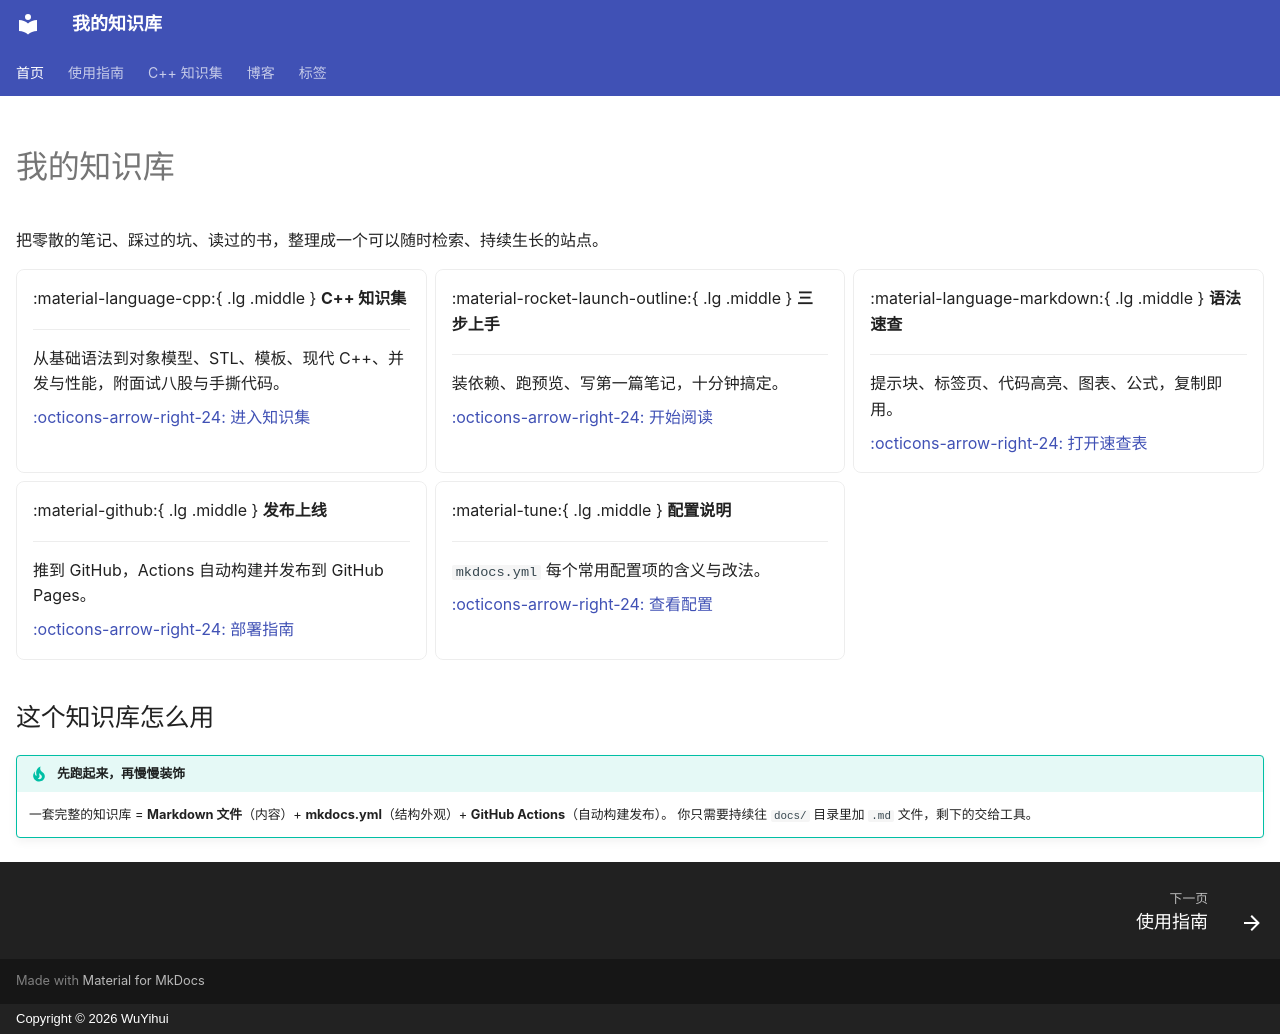

repository: qq2568520309-ai/knowledge-base · page: index.html · generator: mkdocs · copyright: Copyright © 2026 WuYihui

---
title: 首页
hide:
  - navigation
  - toc
---

# 我的知识库

把零散的笔记、踩过的坑、读过的书，整理成一个可以随时检索、持续生长的站点。

<div class="grid cards" markdown>

-   :material-language-cpp:{ .lg .middle } **C++ 知识集**

    ---

    从基础语法到对象模型、STL、模板、现代 C++、并发与性能，附面试八股与手撕代码。

    [:octicons-arrow-right-24: 进入知识集](cpp/index.md)

-   :material-rocket-launch-outline:{ .lg .middle } **三步上手**

    ---

    装依赖、跑预览、写第一篇笔记，十分钟搞定。

    [:octicons-arrow-right-24: 开始阅读](guide/quickstart.md)

-   :material-language-markdown:{ .lg .middle } **语法速查**

    ---

    提示块、标签页、代码高亮、图表、公式，复制即用。

    [:octicons-arrow-right-24: 打开速查表](guide/syntax.md)

-   :material-github:{ .lg .middle } **发布上线**

    ---

    推到 GitHub，Actions 自动构建并发布到 GitHub Pages。

    [:octicons-arrow-right-24: 部署指南](guide/deploy.md)

-   :material-tune:{ .lg .middle } **配置说明**

    ---

    `mkdocs.yml` 每个常用配置项的含义与改法。

    [:octicons-arrow-right-24: 查看配置](guide/config.md)

</div>

## 这个知识库怎么用

!!! tip "先跑起来，再慢慢装饰"
    一套完整的知识库 = **Markdown 文件**（内容）+ **mkdocs.yml**（结构外观）+ **GitHub Actions**（自动构建发布）。
    你只需要持续往 `docs/` 目录里加 `.md` 文件，剩下的交给工具。
